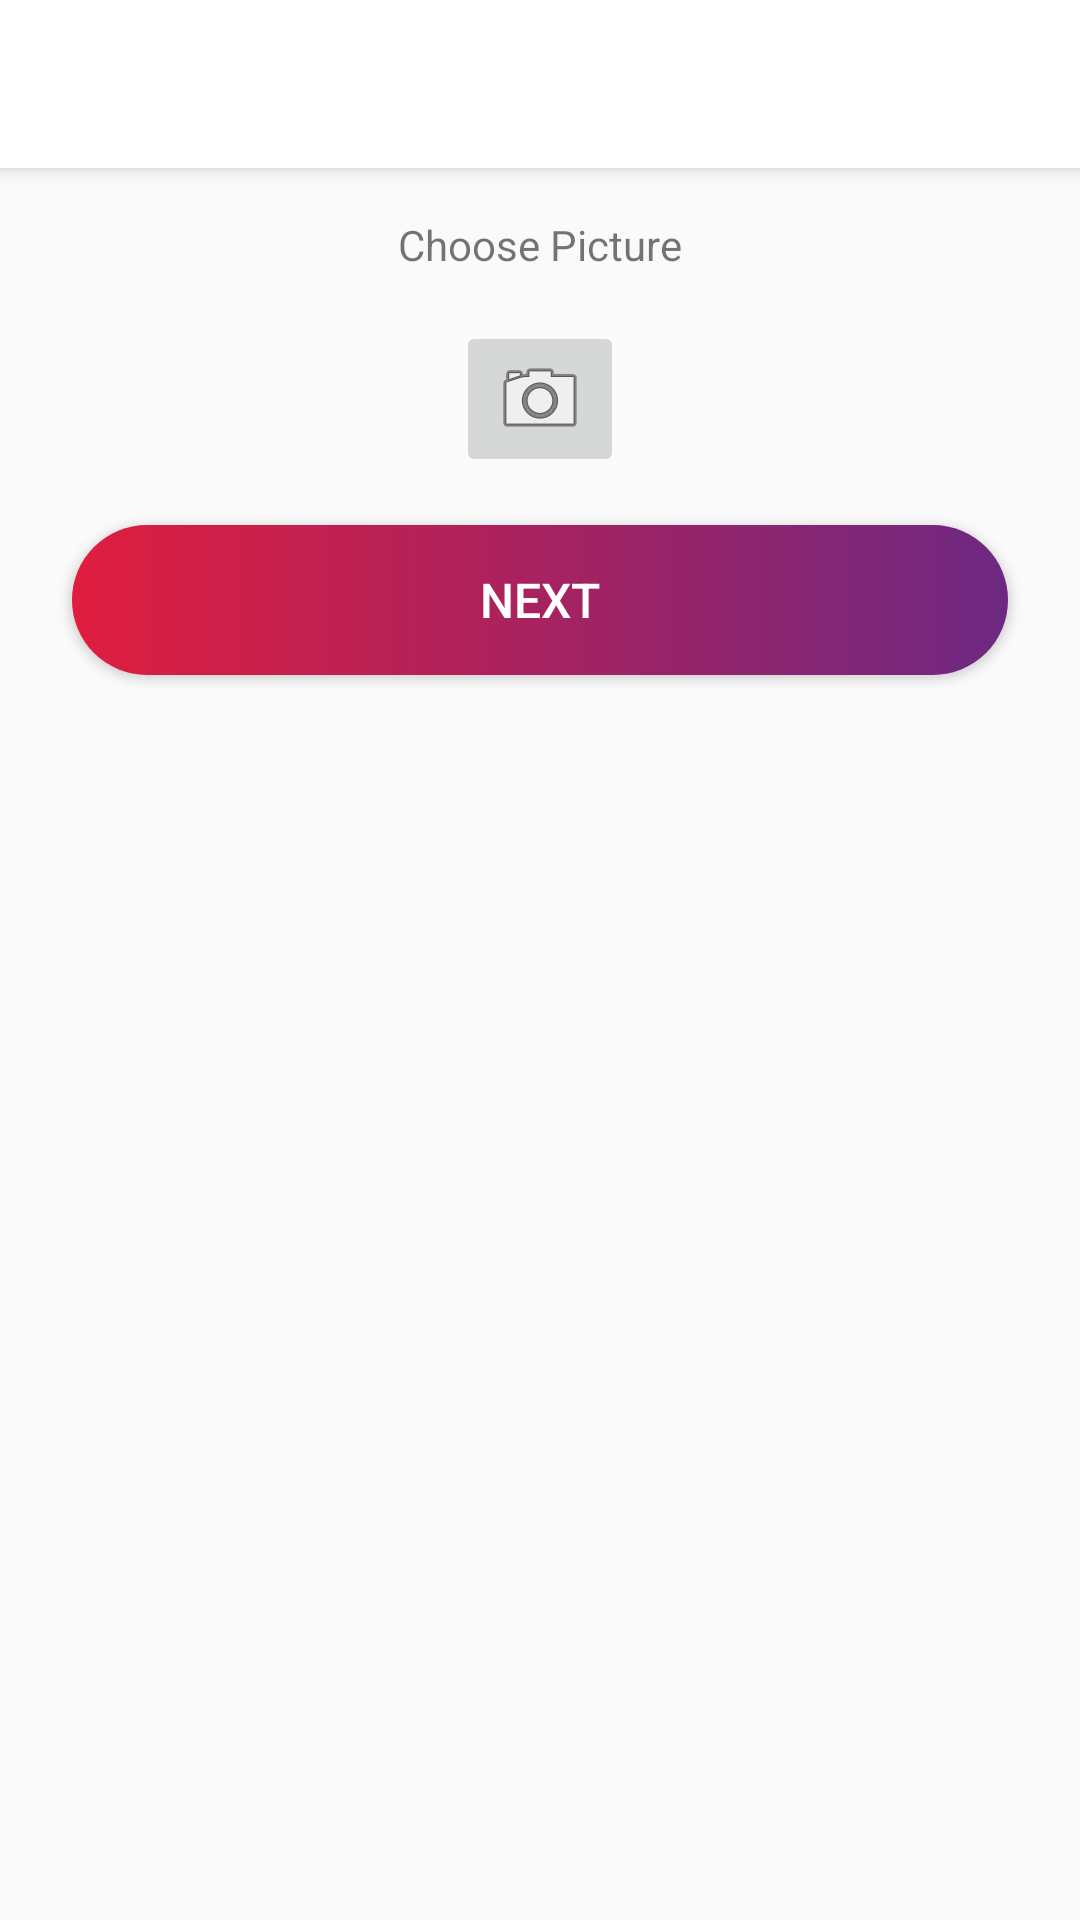

Reconstruct the res/layout file that produces this screen, plus the resources it refers to.
<!-- AndroidManifest.xml: application theme AppTheme -->
<!-- res/layout/activity_upload_picture.xml -->
<?xml version="1.0" encoding="utf-8"?>
<android.support.constraint.ConstraintLayout xmlns:android="http://schemas.android.com/apk/res/android"
    xmlns:app="http://schemas.android.com/apk/res-auto"
    xmlns:tools="http://schemas.android.com/tools"
    android:layout_width="match_parent"
    android:layout_height="match_parent"
    tools:context="com.example.pheramorsignup.UploadPictureActivity"
    tools:layout_editor_absoluteY="25dp">

    <android.support.v7.widget.Toolbar
        android:id="@+id/navigation_bar"
        android:layout_width="match_parent"
        android:layout_height="?attr/actionBarSize"
        android:elevation="4dp"
        android:theme="@style/SignUp.ActionBar"
        app:layout_constraintEnd_toEndOf="parent"
        app:layout_constraintStart_toStartOf="parent"
        app:layout_constraintTop_toTopOf="parent" />

    <TextView
        android:id="@+id/upload_text_view"
        android:layout_width="wrap_content"
        android:layout_height="wrap_content"
        android:layout_marginEnd="8dp"
        android:layout_marginStart="8dp"
        android:layout_marginTop="16dp"
        android:text="@string/choose_picture"
        app:layout_constraintEnd_toEndOf="parent"
        app:layout_constraintStart_toStartOf="parent"
        app:layout_constraintTop_toBottomOf="@+id/navigation_bar" />

    <ImageButton
        android:id="@+id/profile_image"
        android:layout_width="wrap_content"
        android:layout_height="wrap_content"
        android:layout_marginEnd="8dp"
        android:layout_marginStart="8dp"
        android:layout_marginTop="16dp"
        app:layout_constraintEnd_toEndOf="parent"
        app:layout_constraintStart_toStartOf="parent"
        app:layout_constraintTop_toBottomOf="@+id/upload_text_view"
        app:srcCompat="@android:drawable/ic_menu_camera" />

    <Button
        android:id="@+id/next_button"
        android:layout_width="match_parent"
        android:layout_height="50dp"
        android:layout_marginEnd="24dp"
        android:layout_marginStart="24dp"
        android:layout_marginTop="16dp"
        android:background="@drawable/button_next_style"
        android:text="@string/button_next"
        android:textColor="@color/white"
        android:textSize="16sp"
        app:layout_constraintEnd_toEndOf="parent"
        app:layout_constraintStart_toStartOf="parent"
        app:layout_constraintTop_toBottomOf="@+id/profile_image" />


</android.support.constraint.ConstraintLayout>
<!-- resources referenced by this layout -->
<resources>
  <color name="white">#FFFFFF</color>
  <!-- drawable button_next_style (drawable) -->
  <?xml version="1.0" encoding="utf-8"?>
  <selector xmlns:android="http://schemas.android.com/apk/res/android">
  
  
      
      <item>
          <shape android:shape="rectangle">
              <corners android:radius="90dp" />
              <gradient
                  android:startColor="@color/crimson"
                  android:endColor="@color/purple"
                  />
          </shape>
      </item>
  
  </selector>
  <string name="button_next">Next</string>
  <string name="choose_picture">Choose Picture</string>
  <style name="SignUp.ActionBar" parent="@android:style/Widget.Holo.Light.ActionBar">
          <item name="android:background">@color/white</item>
  
          
          <item name="android:displayOptions">showHome|homeAsUp|showTitle</item>
          <item name="displayOptions">showHome|homeAsUp|showTitle</item>
          <item name="android:icon">@android:color/transparent</item>
      </style>
  <style name="AppTheme" parent="Theme.AppCompat.Light.NoActionBar">
          
          <item name="colorPrimary">@color/colorPrimary</item>
          <item name="colorPrimaryDark">@color/colorPrimaryDark</item>
          <item name="colorAccent">@color/colorAccent</item>
          <item name="android:windowAnimationStyle">@style/CustomActivityAnimation</item>
      </style>
  <color name="crimson">#e01d3e</color>
  <color name="purple">#6e2882</color>
  <color name="colorPrimary">#3F51B5</color>
  <color name="colorPrimaryDark">#303F9F</color>
  <color name="colorAccent">#FF4081</color>
  <style name="CustomActivityAnimation" parent="@android:style/Animation.Activity">
          <item name="android:activityOpenEnterAnimation">@anim/slide_in_right</item>
          <item name="android:activityOpenExitAnimation">@anim/slide_out_left</item>
          <item name="android:activityCloseEnterAnimation">@anim/slide_in_left</item>
          <item name="android:activityCloseExitAnimation">@anim/slide_out_right</item>
      </style>
</resources>
